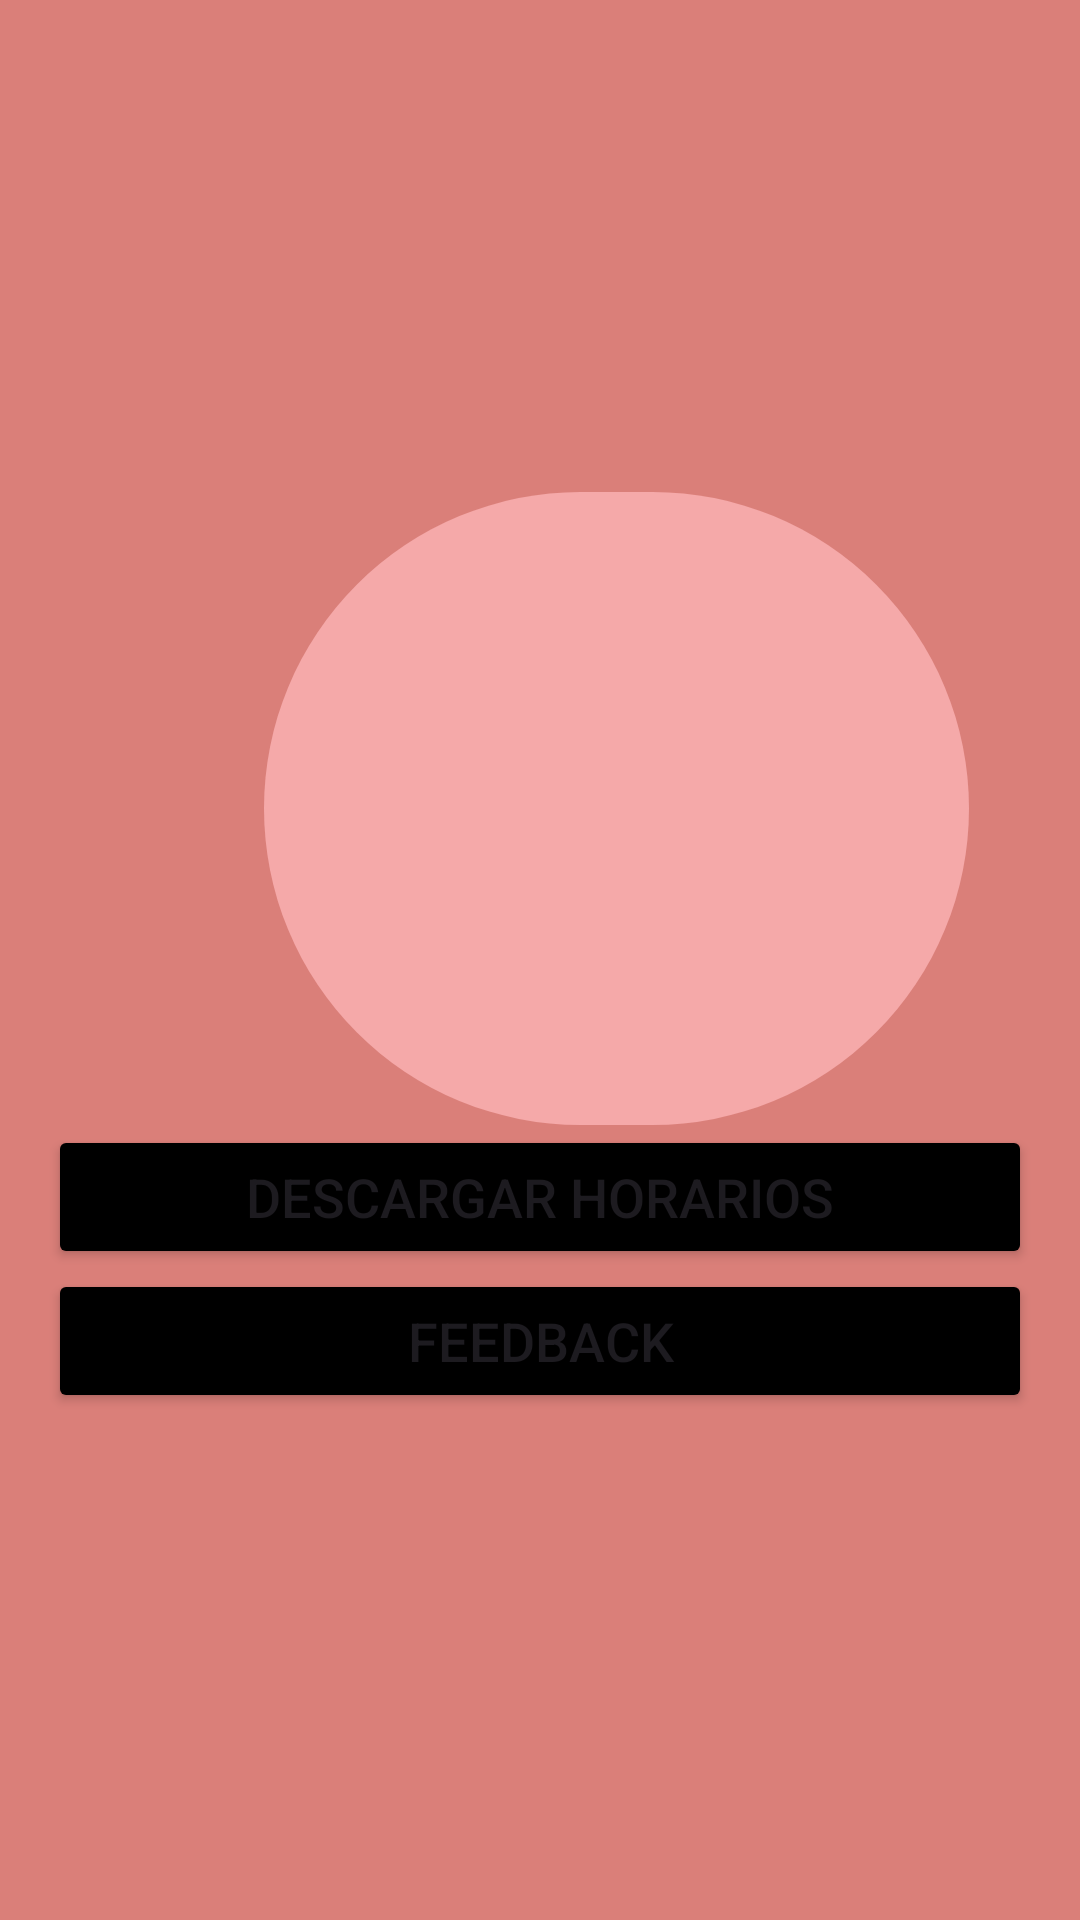

Produce the Android XML layout that renders to this screen, including the resource entries it uses.
<!-- AndroidManifest.xml: application theme Theme.Lab5_iot -->
<!-- res/layout/activity_trabajador.xml -->
<androidx.constraintlayout.widget.ConstraintLayout
    xmlns:android="http://schemas.android.com/apk/res/android"
    xmlns:app="http://schemas.android.com/apk/res-auto"
    xmlns:tools="http://schemas.android.com/tools"
    android:layout_width="match_parent"
    android:layout_height="match_parent"
    tools:context=".Tutor.TutorActivity"
    android:background="#DA7F79">

    

    

    <ImageView
        android:id="@+id/imageView"
        android:layout_width="235dp"
        android:layout_height="211dp"
        android:layout_marginStart="88dp"
        android:layout_marginTop="164dp"
        android:layout_marginEnd="88dp"
        app:layout_constraintEnd_toEndOf="parent"
        app:layout_constraintHorizontal_bias="0.0"
        app:layout_constraintStart_toStartOf="parent"
        app:layout_constraintTop_toTopOf="parent"
        app:srcCompat="@drawable/staff"
        android:background="@drawable/circle"/>

    <Button
        android:id="@+id/btnDownloadHorarios"
        android:layout_width="0dp"
        android:layout_height="wrap_content"
        android:text="Descargar Horarios"
        android:layout_marginStart="16dp"
        android:layout_marginEnd="16dp"
        android:textSize="18sp"
        android:backgroundTint="@color/black"
        app:layout_constraintStart_toStartOf="parent"
        app:layout_constraintEnd_toEndOf="parent"
        app:layout_constraintTop_toBottomOf="@+id/imageView" />

    
    <Button
        android:id="@+id/btnFeedback"
        android:layout_width="0dp"
        android:layout_height="wrap_content"
        android:text="Feedback"
        android:layout_marginStart="16dp"
        android:layout_marginEnd="16dp"
        android:textSize="18sp"
        android:backgroundTint="@color/black"
        app:layout_constraintStart_toStartOf="parent"
        app:layout_constraintEnd_toEndOf="parent"
        app:layout_constraintTop_toBottomOf="@+id/btnDownloadHorarios" />
</androidx.constraintlayout.widget.ConstraintLayout>
<!-- resources referenced by this layout -->
<resources>
  <!-- drawable circle (drawable) -->
  <?xml version="1.0" encoding="utf-8"?>
  <shape xmlns:android="http://schemas.android.com/apk/res/android"
      android:shape="rectangle">
      <solid android:color="#F5A9A9" /> 
      <corners  android:bottomLeftRadius="130dp"
          android:bottomRightRadius="130dp"
          android:topLeftRadius="130dp"
          android:topRightRadius="130dp" /> 
  </shape>
  <style name="Theme.Lab5_iot" parent="Base.Theme.Lab5_iot" />
  <style name="Base.Theme.Lab5_iot" parent="Theme.Material3.DayNight.NoActionBar">
          
          
      </style>
  <!-- not gathered from this repository: default colours our renderer supplied (Android Studio template values) -->
  <color name="black">#FF000000</color>
</resources>
